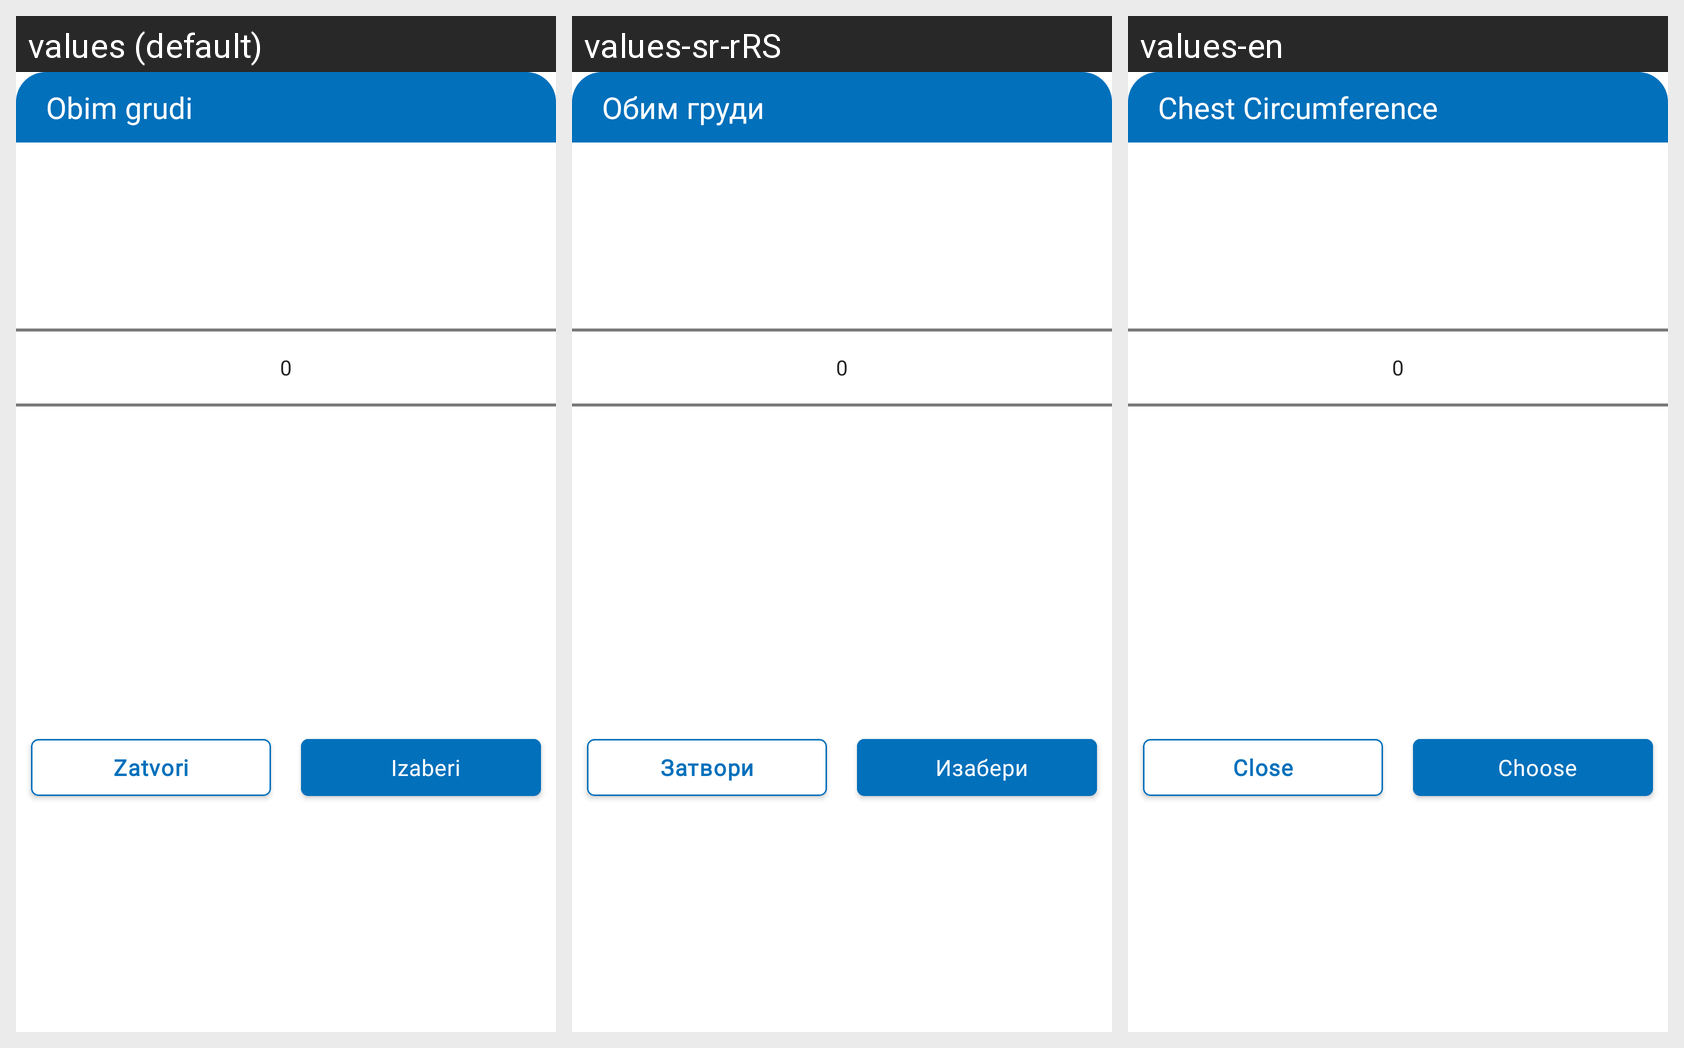

Here is an Android app screen in its default locale and in the app's own translations. Write out the translated-string differences for the strings that appear on this screen.
Android screen res/layout/fragment_chest_circumference.xml rendered under 3 locales, left to right: values (default), values-sr-rRS, values-en. Device: Nexus 5 (rendered at 1080×1920; each locale shown at half size, 540×960, under a caption strip naming it); theme Theme.E_Zdravlje.
Strings drawn on this screen, with the default value and each locale's value (text and hints the layout hard-codes, and strings that could not be matched under every locale, appear in the picture but are not listed):

fragment_chest_circumference_header_title
  values: Obim grudi
  values-sr-rRS: Обим груди
  values-en: Chest Circumference

fragment_chest_circumference_close_btn
  values: Zatvori
  values-sr-rRS: Затвори
  values-en: Close

fragment_chest_circumference_choose_btn
  values: Izaberi
  values-sr-rRS: Изабери
  values-en: Choose
